Labelled photos from "200", an image-classification folder in internet-of-production/microstructure-deep-generative-models. The possible labels are: fine grain 0, fine grain 1, fine grain 2, middle grain 3, middle grain 4, middle grain 5, coarse grain 6, coarse grain 7, coarse grain 8.

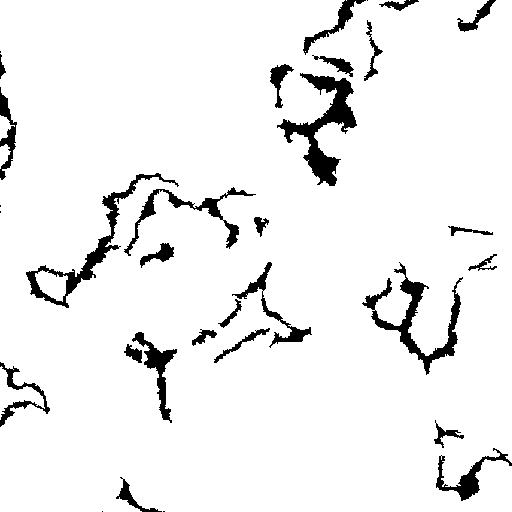
Label: coarse grain 8

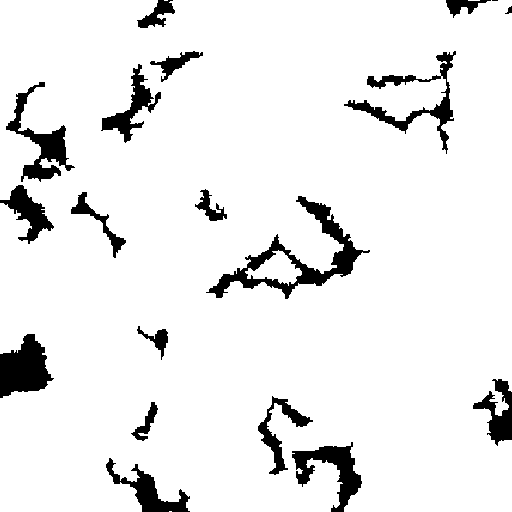
Label: coarse grain 7

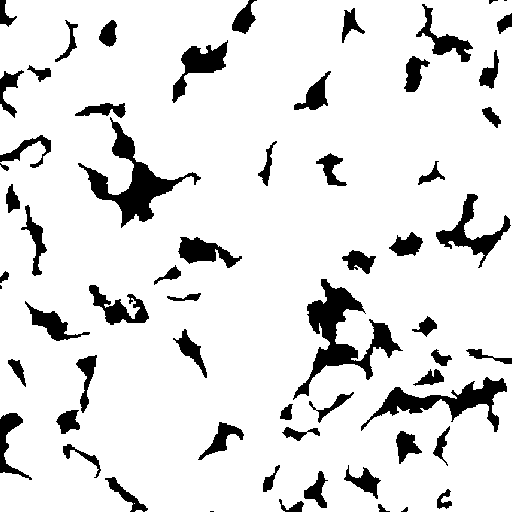
Label: middle grain 3

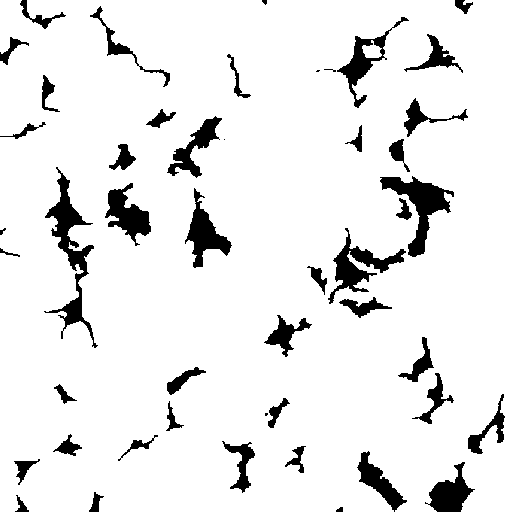
Label: fine grain 1

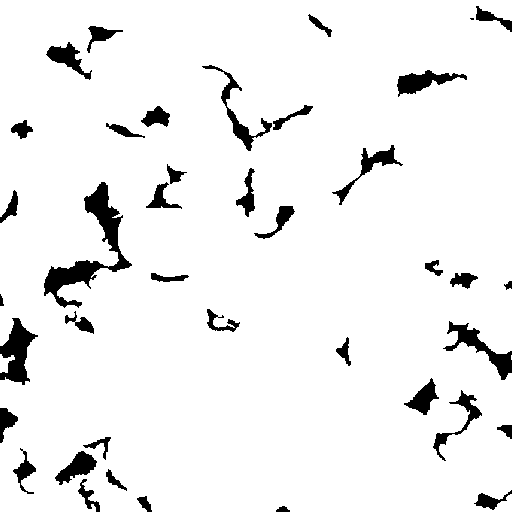
Label: middle grain 5

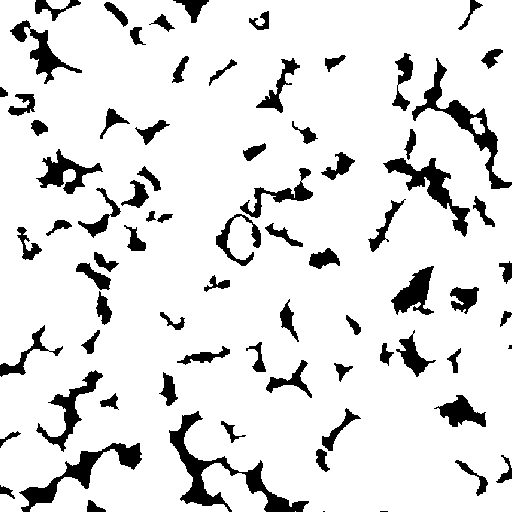
Label: fine grain 0
